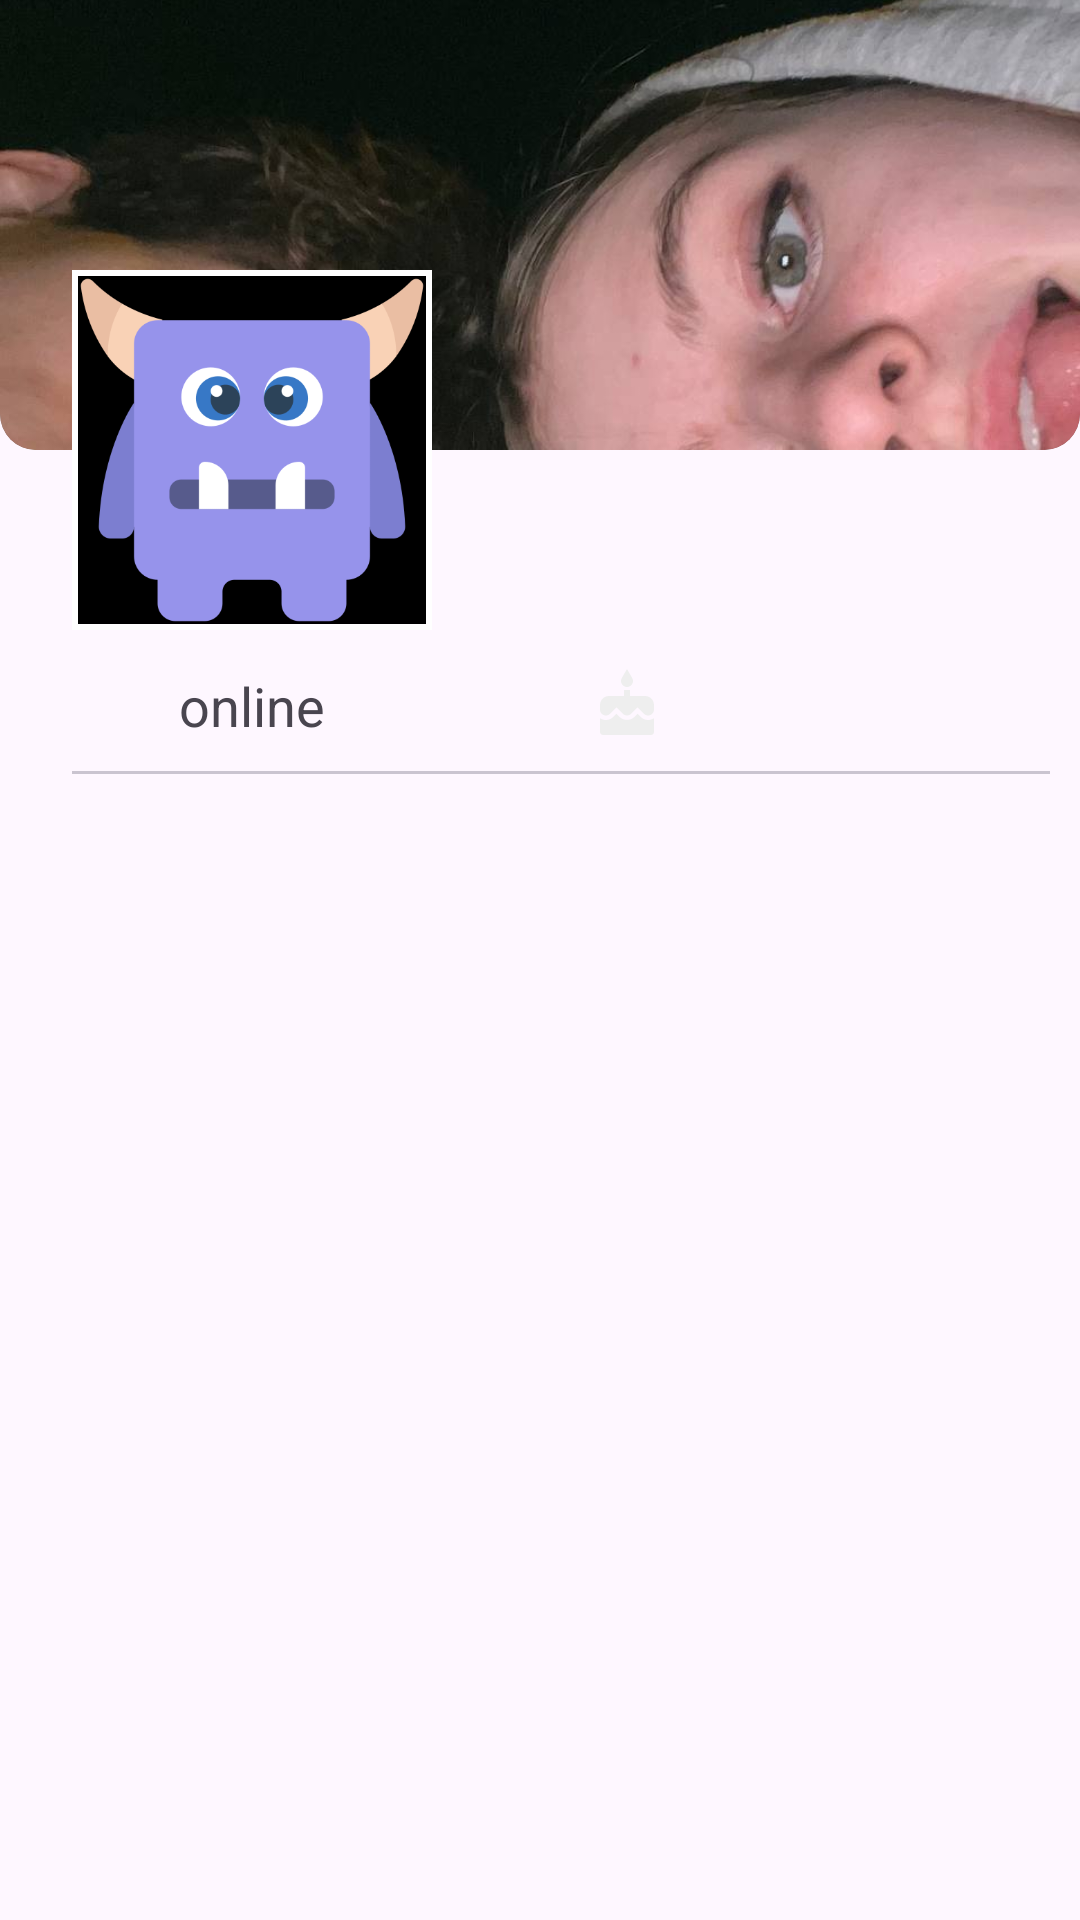

Here is an Android app screen rendered from its layout file. Give the layout XML and the strings, colors and styles it references.
<!-- AndroidManifest.xml: application theme Theme.MyChat -->
<!-- res/layout/fragment_create_profile_preview.xml -->
<?xml version="1.0" encoding="utf-8"?>
<androidx.constraintlayout.widget.ConstraintLayout xmlns:android="http://schemas.android.com/apk/res/android"
    xmlns:app="http://schemas.android.com/apk/res-auto"
    xmlns:tools="http://schemas.android.com/tools"
    android:layout_width="match_parent"
    android:layout_height="match_parent">

    <com.google.android.material.card.MaterialCardView
        android:id="@+id/image_view_wallpaper"
        style="@style/Widget.Material3.CardView.Filled"
        android:layout_width="0dp"
        android:layout_height="150dp"
        android:elevation="-1dp"
        app:cardElevation="-1dp"
        app:cardBackgroundColor="#696969"
        app:cardPreventCornerOverlap="false"
        app:layout_constraintLeft_toLeftOf="parent"
        app:layout_constraintRight_toRightOf="parent"
        app:layout_constraintTop_toTopOf="parent"
        app:shapeAppearanceOverlay="@style/ShapeAppearanceOverlay.Material3.Corner.Bottom">

        <ImageView
            android:id="@+id/wallpaper_image"
            android:layout_width="match_parent"
            android:layout_height="wrap_content"
            android:src="@drawable/a"
            android:scaleType="centerCrop" />

        <com.google.android.material.button.MaterialButton
            android:id="@+id/button_transform_image_wallpaper"
            style="?attr/materialIconButtonStyle"
            android:layout_width="wrap_content"
            android:layout_height="wrap_content"
            android:layout_gravity="top|end"
            android:backgroundTintMode="@color/white"
            android:textColor="@color/white"
            android:visibility="invisible"
            app:icon="@drawable/ic_crop"
            app:iconTint="@color/white" />

    </com.google.android.material.card.MaterialCardView>

    <com.google.android.material.imageview.ShapeableImageView
        android:id="@+id/image_view_avatar"
        android:layout_width="120dp"
        android:layout_height="120dp"
        android:background="@color/black"
        android:elevation="0dp"
        android:scaleType="centerCrop"
        android:src="@drawable/avatar_default_1"
        android:padding="1dp"
        app:layout_constraintBottom_toBottomOf="@+id/image_view_wallpaper"
        app:layout_constraintEnd_toEndOf="parent"
        app:layout_constraintHorizontal_bias="0.1"
        app:layout_constraintStart_toStartOf="parent"
        app:layout_constraintTop_toBottomOf="@+id/image_view_wallpaper"
        app:shapeAppearanceOverlay="@style/ShapeAppearance.ImageView.Rounded"
        app:strokeColor="@color/white"
        app:strokeWidth="2dp" >


    </com.google.android.material.imageview.ShapeableImageView>

    <TextView
        android:id="@+id/text_view_username"
        android:layout_width="0dp"
        android:layout_height="0dp"
        android:elevation="0dp"
        android:gravity="bottom|end"
        android:paddingHorizontal="10dp"
        android:textColor="#A4A4A4"
        android:textSize="18sp"
        android:textStyle="bold"
        app:layout_constraintBottom_toBottomOf="@+id/image_view_wallpaper"
        app:layout_constraintEnd_toEndOf="parent"
        app:layout_constraintHorizontal_bias="1.0"
        app:layout_constraintStart_toStartOf="@+id/text_view_full_name"
        app:layout_constraintTop_toTopOf="@+id/image_view_avatar"
        app:layout_constraintVertical_bias="0.0"
        tools:text="#vladkl04" />

    <TextView
        android:id="@+id/text_view_full_name"
        android:layout_width="0dp"
        android:layout_height="65dp"
        android:layout_marginHorizontal="10dp"
        android:elevation="0dp"
        android:gravity="center"
        android:textColor="@color/color_primary_container_night"
        android:textSize="22sp"
        android:textStyle="bold"
        app:layout_constraintBottom_toBottomOf="@+id/image_view_avatar"
        app:layout_constraintEnd_toEndOf="parent"
        app:layout_constraintHorizontal_bias="1.0"
        app:layout_constraintStart_toEndOf="@+id/image_view_avatar"
        app:layout_constraintTop_toBottomOf="@+id/text_view_username"
        app:layout_constraintVertical_bias="0.0"
        tools:text="Vladyslav Klymiuk" />

    <TextView
        android:id="@+id/text_view_birthday"
        android:layout_width="100dp"
        android:layout_height="24dp"
        android:layout_marginTop="8dp"
        android:elevation="0dp"
        android:gravity="center"
        android:textSize="18sp"
        app:drawableStartCompat="@drawable/ic_cake"
        app:layout_constraintEnd_toEndOf="@+id/text_view_full_name"
        app:layout_constraintStart_toEndOf="@+id/text_view_online"
        app:layout_constraintTop_toBottomOf="@+id/text_view_full_name"
        tools:text="03/10/2004" />

    <TextView
        android:id="@+id/text_view_online"
        android:layout_width="0dp"
        android:layout_height="24dp"
        android:elevation="0dp"
        android:gravity="center"
        android:text="online"
        android:textSize="18sp"
        app:layout_constraintBottom_toTopOf="@+id/divider"
        app:layout_constraintEnd_toEndOf="@+id/image_view_avatar"
        app:layout_constraintStart_toStartOf="@+id/image_view_avatar"
        app:layout_constraintTop_toTopOf="@+id/text_view_birthday"
        app:layout_constraintVertical_bias="0.0" />

    <com.google.android.material.divider.MaterialDivider
        android:id="@+id/divider"
        android:layout_width="0dp"
        android:layout_height="wrap_content"
        android:layout_marginTop="10dp"
        app:layout_constraintEnd_toEndOf="@+id/text_view_about_me"
        app:layout_constraintStart_toStartOf="@+id/text_view_online"
        app:layout_constraintTop_toBottomOf="@+id/text_view_birthday" />

    <TextView
        android:id="@+id/text_view_about_me"
        android:layout_width="0dp"
        android:layout_height="wrap_content"
        android:textColor="@color/non_clickable_color_text_night"
        tools:text="It is a long established fact that a reader will be distracted by the readable content of a page when looking at its layout. The point of using Lorem Ipsum is that it has a more-or-less normal distribution of letters, as opposed to using 'Content here, content here', making it look "
        app:layout_constraintBottom_toBottomOf="parent"
        app:layout_constraintEnd_toEndOf="@+id/text_view_full_name"
        app:layout_constraintStart_toStartOf="@+id/text_view_online"
        app:layout_constraintTop_toBottomOf="@+id/divider"
        app:layout_constraintVertical_bias="0.02" />



</androidx.constraintlayout.widget.ConstraintLayout>
<!-- resources referenced by this layout -->
<resources>
  <color name="color_primary_container_night">#EEEEEE</color>
  <color name="non_clickable_color_text_night">#646464</color>
  <!-- drawable a: png bitmap (drawable, 80863 bytes) -->
  <!-- drawable avatar_default_1: png bitmap (drawable, 24729 bytes) -->
  <!-- drawable ic_cake (drawable) -->
  <vector xmlns:android="http://schemas.android.com/apk/res/android" android:height="24dp" android:tint="#EEEEEE" android:viewportHeight="24" android:viewportWidth="24" android:width="24dp">
        
      <path android:fillColor="@android:color/white" android:pathData="M12,6c1.11,0 2,-0.9 2,-2 0,-0.38 -0.1,-0.73 -0.29,-1.03L12,0l-1.71,2.97c-0.19,0.3 -0.29,0.65 -0.29,1.03 0,1.1 0.9,2 2,2zM16.6,15.99l-1.07,-1.07 -1.08,1.07c-1.3,1.3 -3.58,1.31 -4.89,0l-1.07,-1.07 -1.09,1.07C6.75,16.64 5.88,17 4.96,17c-0.73,0 -1.4,-0.23 -1.96,-0.61L3,21c0,0.55 0.45,1 1,1h16c0.55,0 1,-0.45 1,-1v-4.61c-0.56,0.38 -1.23,0.61 -1.96,0.61 -0.92,0 -1.79,-0.36 -2.44,-1.01zM18,9h-5L13,7h-2v2L6,9c-1.66,0 -3,1.34 -3,3v1.54c0,1.08 0.88,1.96 1.96,1.96 0.52,0 1.02,-0.2 1.38,-0.57l2.14,-2.13 2.13,2.13c0.74,0.74 2.03,0.74 2.77,0l2.14,-2.13 2.13,2.13c0.37,0.37 0.86,0.57 1.38,0.57 1.08,0 1.96,-0.88 1.96,-1.96L20.99,12C21,10.34 19.66,9 18,9z"/>
      
  </vector>
  <style name="ShapeAppearance.ImageView.Rounded" parent="Theme.MaterialComponents.Light.DarkActionBar">
          <item name="cornerSize">50%</item>
          <item name="cornerFamily">rounded</item>
      </style>
  <style name="Theme.MyChat" parent="Base.Theme.MyChat" />
  <style name="Base.Theme.MyChat" parent="Theme.Material3.DayNight.NoActionBar">
  
      </style>
  <!-- not gathered from this repository: default colours our renderer supplied (Android Studio template values) -->
  <color name="black">#FF000000</color>
  <color name="white">#FFFFFFFF</color>
</resources>
